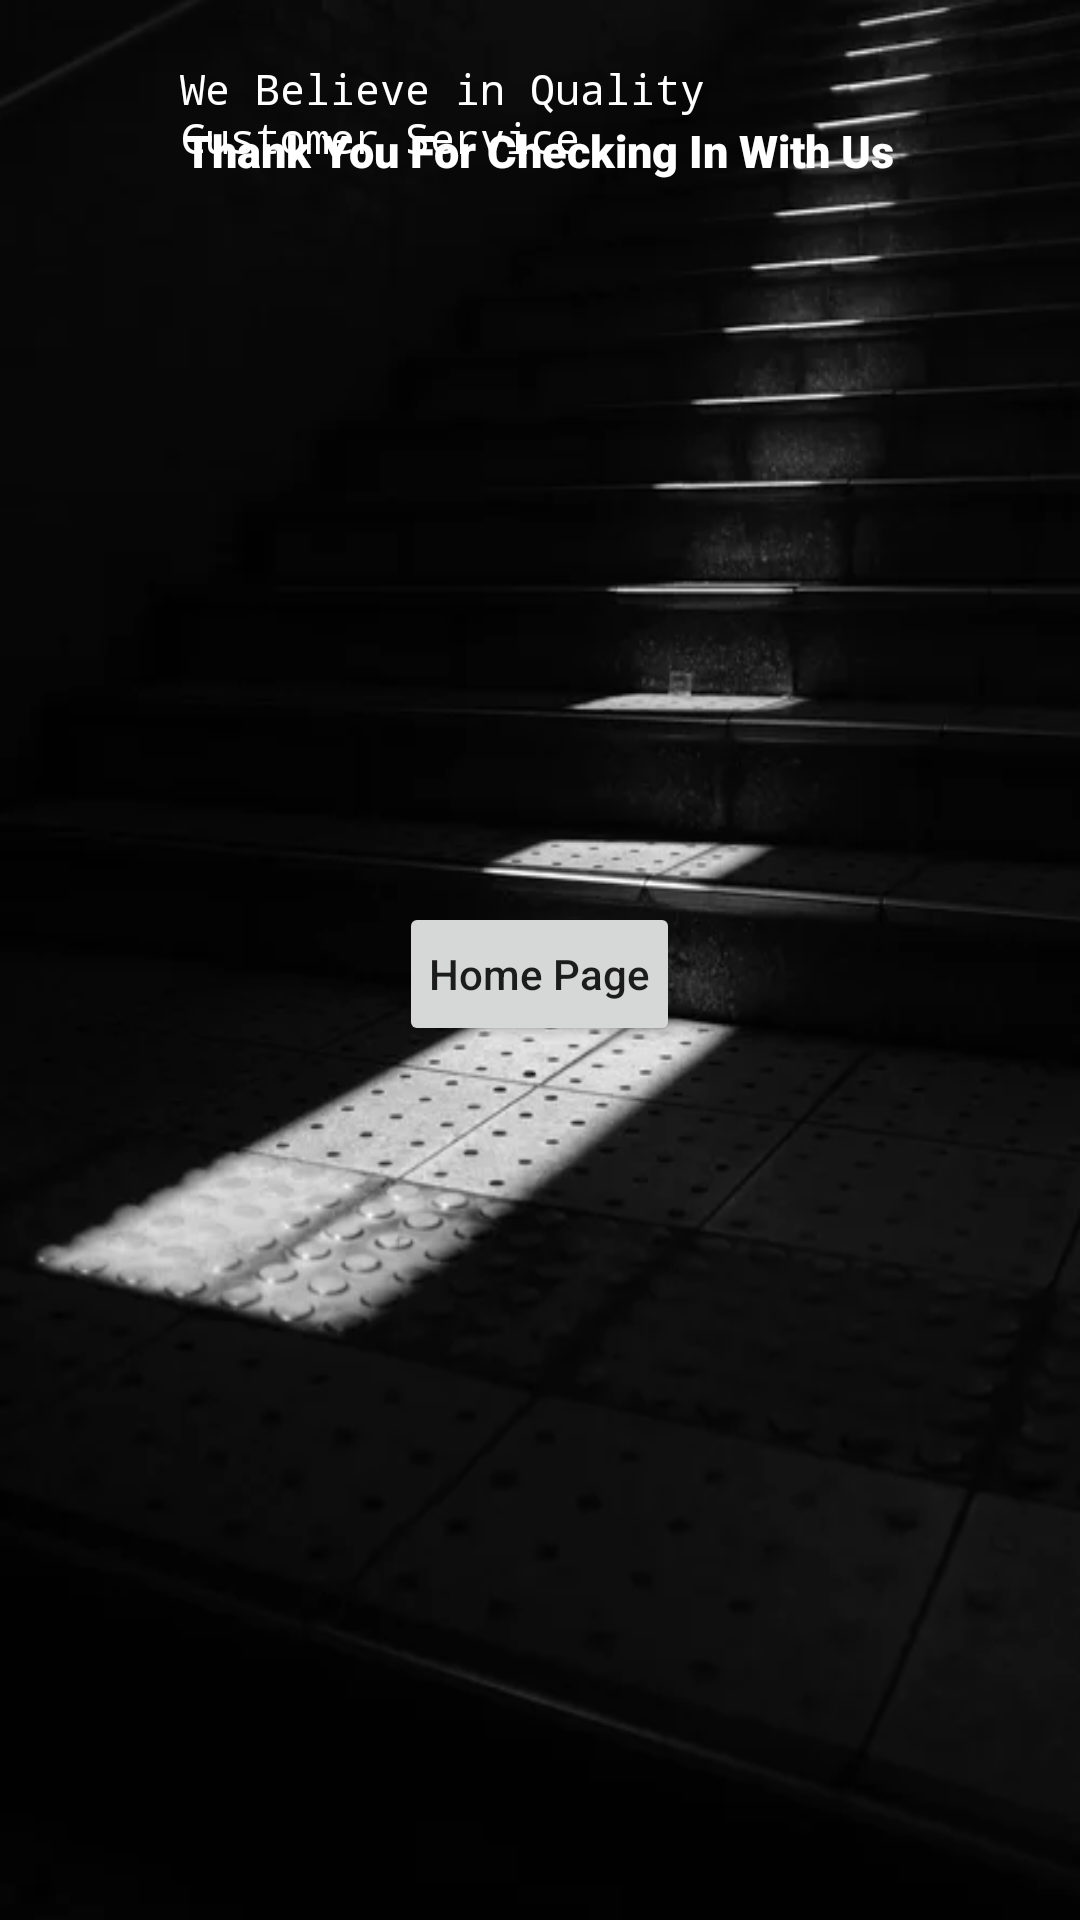

Produce the Android XML layout that renders to this screen, including the resource entries it uses.
<!-- AndroidManifest.xml: application theme Theme.Terminator -->
<!-- res/layout/activity_display.xml -->
<?xml version="1.0" encoding="utf-8"?>
<RelativeLayout xmlns:android="http://schemas.android.com/apk/res/android"

    android:layout_width="match_parent"
    android:layout_height="match_parent"
    xmlns:tools="http://schemas.android.com/tools"
    tools:context=".DisplayActivity"
    android:background="@drawable/prince"
    >

    <TextView

        android:layout_width="wrap_content"
        android:layout_height="wrap_content"
        android:text="Thank You For Checking In With Us"
        android:textColor="#fff"
        android:textSize="15sp"
        android:textAllCaps="false"
        android:fontFamily="sans-serif-black"
        android:padding="20dp"
        android:layout_margin="20dp"
        android:layout_centerHorizontal="true"
        android:id="@+id/text1"
        />

    <ImageView
        android:layout_width="200dp"
        android:layout_height="100dp"
        android:src="@drawable/droid"
        android:layout_centerHorizontal="true"
        android:layout_below="@+id/text1"
        android:id="@+id/image1"
        />


    <TextView

        android:layout_width="match_parent"
        android:layout_height="wrap_content"
        android:textColor="#000"
        android:textSize="15sp"
        android:textAllCaps="false"
        android:fontFamily="sans-serif-black"
        android:padding="20dp"
        android:layout_margin="20dp"
        android:layout_below="@+id/image1"
        android:id="@+id/resultTV"

        />




    <TextView
        android:layout_width="wrap_content"
        android:layout_height="wrap_content"
        android:id="@+id/text2"
        android:text="We Believe in Quality Customer Service"
        android:layout_below="@+id/para"
        android:padding="20dp"
        android:layout_marginStart="40dp"
        android:layout_marginEnd="40dp"
        android:layout_marginRight="40dp"
        android:layout_marginLeft="40dp"
        android:textColor="#fff"
        android:fontFamily="monospace"
        />


    <Button
        android:layout_width="wrap_content"
        android:layout_height="wrap_content"
        android:layout_centerInParent="true"
        android:layout_below="@+id/resultTV"
        android:text="Home Page"
        android:textAllCaps="false"
        android:id="@+id/homebtn"
        android:padding="10dp"
        />

</RelativeLayout>
<!-- resources referenced by this layout -->
<resources>
  <!-- drawable prince: png bitmap (drawable, 19354 bytes) -->
  <style name="Theme.Terminator" parent="Theme.MaterialComponents.DayNight.DarkActionBar">
          
          <item name="colorPrimary">@color/purple_500</item>
          <item name="colorPrimaryVariant">@color/purple_700</item>
          <item name="colorOnPrimary">@color/white</item>
          
          <item name="colorSecondary">@color/teal_200</item>
          <item name="colorSecondaryVariant">@color/teal_700</item>
          <item name="colorOnSecondary">@color/black</item>
          
          <item name="android:statusBarColor" tools:targetApi="l">?attr/colorPrimaryVariant</item>
          
      </style>
  <!-- not gathered from this repository: default colours our renderer supplied (Android Studio template values) -->
  <color name="purple_500">#FF6200EE</color>
  <color name="purple_700">#FF3700B3</color>
  <color name="teal_200">#FF03DAC5</color>
  <color name="teal_700">#FF018786</color>
  <color name="black">#FF000000</color>
  <color name="white">#FFFFFFFF</color>
</resources>
